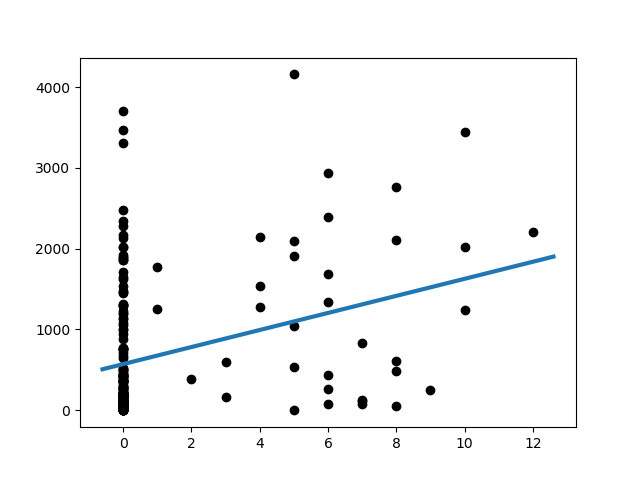

The file beside this chart, header and first rows:
Slope:	105.52318530946596
Intercept:	570.4
R_value:	0.3195
P_value:	5.592842022992635e-06
